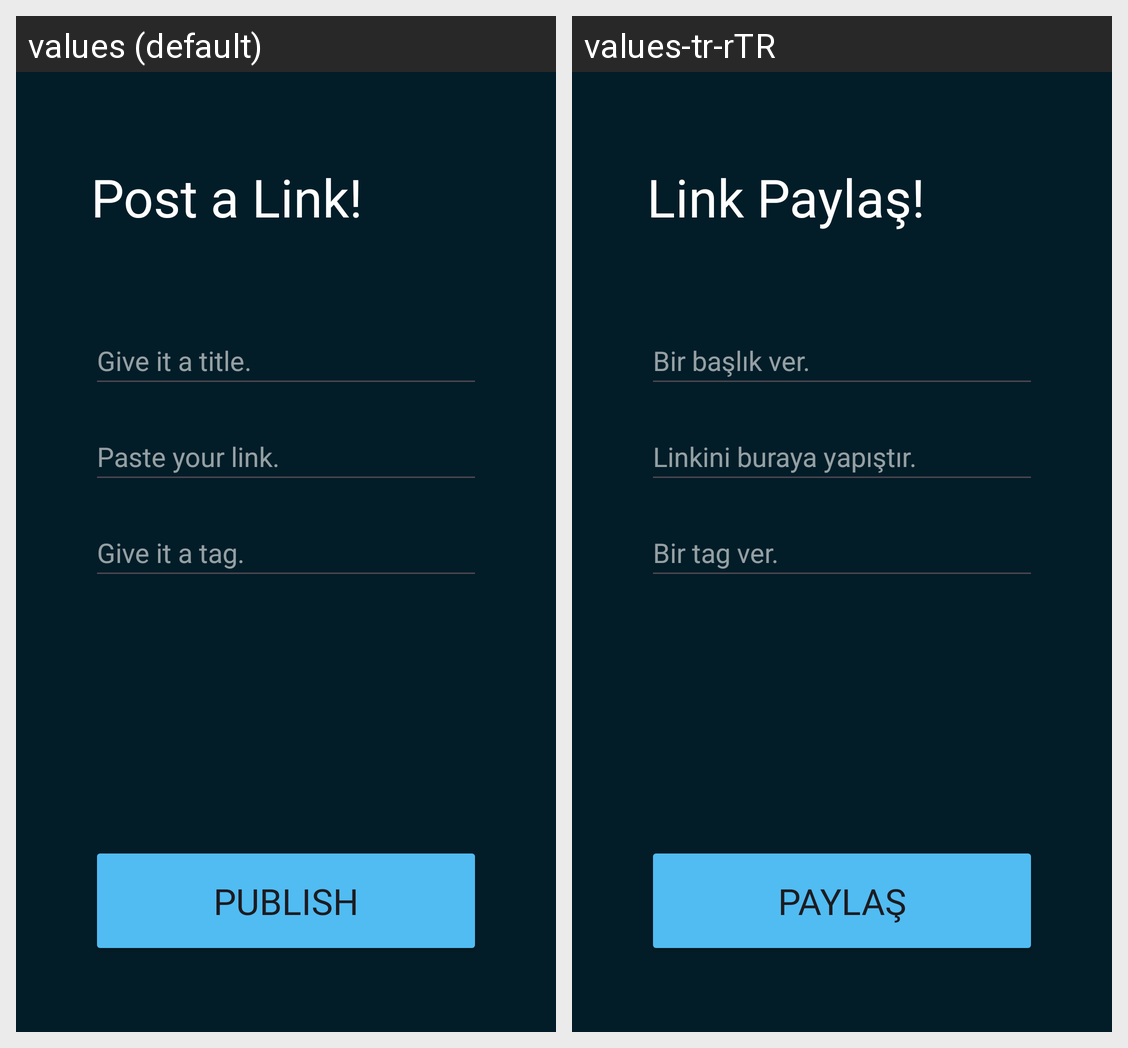

The same Android screen rendered under two of its app's locales, left to right. List the strings drawn on it with the default value and each locale's translation.
Android screen res/layout/activity_upload.xml rendered under 2 locales, left to right: values (default), values-tr-rTR. Device: Nexus 5 (rendered at 1080×1920; each locale shown at half size, 540×960, under a caption strip naming it); theme Theme.Linkylinkk.
Strings drawn on this screen, with the default value and each locale's value (text and hints the layout hard-codes, and strings that could not be matched under every locale, appear in the picture but are not listed):

enter_title
  values: Give it a title.
  values-tr-rTR: Bir başlık ver.

enter_link
  values: Paste your link.
  values-tr-rTR: Linkini buraya yapıştır.

publish
  values: Publish
  values-tr-rTR: Paylaş

post_link
  values: Post a Link!
  values-tr-rTR: Link Paylaş!

enter_tag
  values: Give it a tag.
  values-tr-rTR: Bir tag ver.
